The GitHub repository jainam0037/Media-Player-with-Hand-Gesture contains a labelled image folder "data" with 7 categories: palm, fist, thumbs up, thumbs down, index pointing right, index pointing left, no gesture. Examples follow, each with its label.

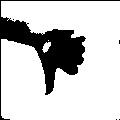
Label: thumbs down

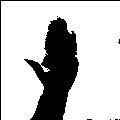
Label: palm

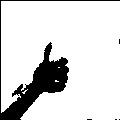
Label: thumbs up

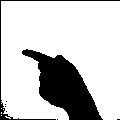
Label: index pointing left

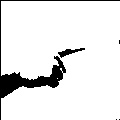
Label: index pointing right

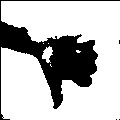
Label: thumbs down
